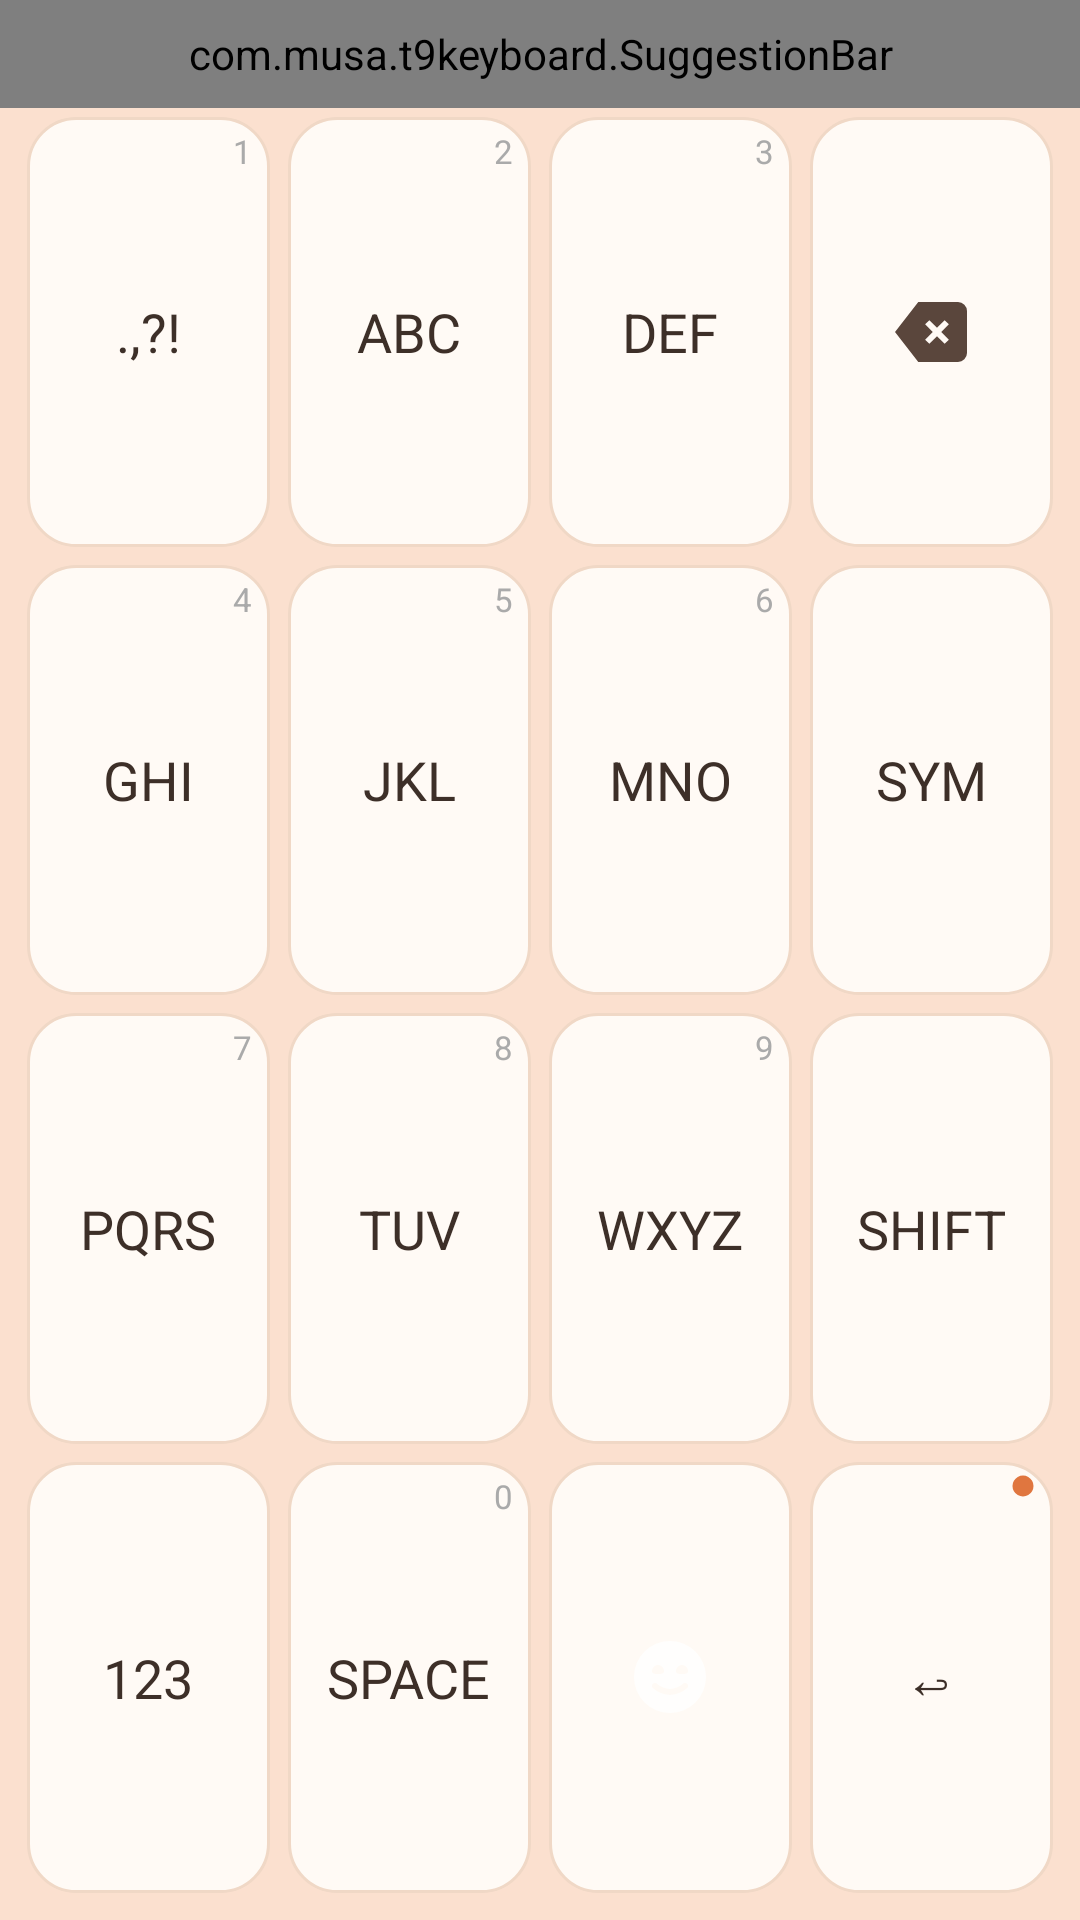

Reconstruct the res/layout file that produces this screen, plus the resources it refers to.
<!-- AndroidManifest.xml: application theme AppTheme -->
<!-- res/layout/keyboard_view.xml -->
<?xml version="1.0" encoding="utf-8"?>
<LinearLayout xmlns:android="http://schemas.android.com/apk/res/android"
    xmlns:app="http://schemas.android.com/apk/res-auto"
    android:layout_width="match_parent"
    android:layout_height="match_parent"
    android:orientation="vertical"
    android:background="@color/keyboard_background"
    android:padding="0dp">

    <com.musa.t9keyboard.SuggestionBar
        android:id="@+id/suggestionBar"
        android:layout_width="match_parent"
        android:layout_height="36dp" />

    <LinearLayout
        android:layout_width="match_parent"
        android:layout_height="0dp"
        android:layout_weight="1"
        android:orientation="vertical"
        android:paddingStart="6dp"
        android:paddingEnd="6dp"
        android:paddingBottom="6dp">

        
        <LinearLayout
            android:layout_width="match_parent"
            android:layout_height="0dp"
            android:layout_weight="1"
            android:orientation="horizontal">
            <FrameLayout android:id="@+id/key_punct" style="@style/KeyboardKeyLayout">
                <TextView android:id="@+id/label_punct" style="@style/KeyPrimaryLabel" android:text=".,?!" />
                <TextView android:id="@+id/secondary_label_punct" style="@style/KeySecondaryLabel" android:text="1" />
            </FrameLayout>
            <FrameLayout android:id="@+id/key_abc" style="@style/KeyboardKeyLayout">
                <TextView android:id="@+id/label_abc" style="@style/KeyPrimaryLabel" android:text="ABC" />
                <TextView android:id="@+id/secondary_label_abc" style="@style/KeySecondaryLabel" android:text="2" />
            </FrameLayout>
            <FrameLayout android:id="@+id/key_def" style="@style/KeyboardKeyLayout">
                <TextView android:id="@+id/label_def" style="@style/KeyPrimaryLabel" android:text="DEF" />
                <TextView android:id="@+id/secondary_label_def" style="@style/KeySecondaryLabel" android:text="3" />
            </FrameLayout>
            <FrameLayout android:id="@+id/key_del" style="@style/KeyboardKeyLayout">
                <ImageView
                    android:id="@+id/label_del_icon"
                    android:layout_width="24dp"
                    android:layout_height="24dp"
                    android:layout_gravity="center"
                    android:src="@drawable/ic_delete"
                    app:tint="@color/delete_key_color" />
            </FrameLayout>
        </LinearLayout>

        
        <LinearLayout
            android:layout_width="match_parent"
            android:layout_height="0dp"
            android:layout_weight="1"
            android:orientation="horizontal">
            <FrameLayout android:id="@+id/key_ghi" style="@style/KeyboardKeyLayout">
                <TextView android:id="@+id/label_ghi" style="@style/KeyPrimaryLabel" android:text="GHI" />
                <TextView android:id="@+id/secondary_label_ghi" style="@style/KeySecondaryLabel" android:text="4" />
            </FrameLayout>
            <FrameLayout android:id="@+id/key_jkl" style="@style/KeyboardKeyLayout">
                <TextView android:id="@+id/label_jkl" style="@style/KeyPrimaryLabel" android:text="JKL" />
                <TextView android:id="@+id/secondary_label_jkl" style="@style/KeySecondaryLabel" android:text="5" />
            </FrameLayout>
            <FrameLayout android:id="@+id/key_mno" style="@style/KeyboardKeyLayout">
                <TextView android:id="@+id/label_mno" style="@style/KeyPrimaryLabel" android:text="MNO" />
                <TextView android:id="@+id/secondary_label_mno" style="@style/KeySecondaryLabel" android:text="6" />
            </FrameLayout>
            <FrameLayout android:id="@+id/key_sym" style="@style/KeyboardKeyLayout">
                <TextView android:id="@+id/label_sym" style="@style/KeyPrimaryLabel" android:text="SYM" />
            </FrameLayout>
        </LinearLayout>

        
        <LinearLayout
            android:layout_width="match_parent"
            android:layout_height="0dp"
            android:layout_weight="1"
            android:orientation="horizontal">
            <FrameLayout android:id="@+id/key_pqrs" style="@style/KeyboardKeyLayout">
                <TextView android:id="@+id/label_pqrs" style="@style/KeyPrimaryLabel" android:text="PQRS" />
                <TextView android:id="@+id/secondary_label_pqrs" style="@style/KeySecondaryLabel" android:text="7" />
            </FrameLayout>
            <FrameLayout android:id="@+id/key_tuv" style="@style/KeyboardKeyLayout">
                <TextView android:id="@+id/label_tuv" style="@style/KeyPrimaryLabel" android:text="TUV" />
                <TextView android:id="@+id/secondary_label_tuv" style="@style/KeySecondaryLabel" android:text="8" />
            </FrameLayout>
            <FrameLayout android:id="@+id/key_wxyz" style="@style/KeyboardKeyLayout">
                <TextView android:id="@+id/label_wxyz" style="@style/KeyPrimaryLabel" android:text="WXYZ" />
                <TextView android:id="@+id/secondary_label_wxyz" style="@style/KeySecondaryLabel" android:text="9" />
            </FrameLayout>
            <FrameLayout android:id="@+id/key_shift" style="@style/KeyboardKeyLayout">
                <TextView android:id="@+id/label_shift" style="@style/KeyPrimaryLabel" android:text="SHIFT" />
            </FrameLayout>
        </LinearLayout>

        
        <LinearLayout
            android:layout_width="match_parent"
            android:layout_height="0dp"
            android:layout_weight="1"
            android:orientation="horizontal">
            <FrameLayout android:id="@+id/key_123" style="@style/KeyboardKeyLayout">
                <TextView android:id="@+id/label_123" style="@style/KeyPrimaryLabel" android:text="123" />
            </FrameLayout>
            <FrameLayout android:id="@+id/key_space" style="@style/KeyboardKeyLayout">
                <TextView android:id="@+id/label_space" style="@style/KeyPrimaryLabel" android:text="SPACE" />
                <TextView android:id="@+id/secondary_label_space" style="@style/KeySecondaryLabel" android:text="0" />
            </FrameLayout>
            <FrameLayout android:id="@+id/key_emoji" style="@style/KeyboardKeyLayout">
                <ImageView
                    android:id="@+id/label_emoji"
                    android:layout_width="24dp"
                    android:layout_height="24dp"
                    android:layout_gravity="center"
                    android:alpha="0.9"
                    android:src="@drawable/ic_emoji" />
                <TextView
                    android:id="@+id/label_emoji_text"
                    style="@style/KeyPrimaryLabel"
                    android:text="."
                    android:visibility="gone" />
            </FrameLayout>
            <FrameLayout android:id="@+id/key_enter" style="@style/KeyboardKeyLayout">
                <TextView android:id="@+id/label_enter" style="@style/KeyPrimaryLabel" android:text="↩" />
                <ImageView
                    android:id="@+id/sub_icon_enter"
                    android:layout_width="8dp"
                    android:layout_height="8dp"
                    android:layout_gravity="top|end"
                    android:layout_marginTop="4dp"
                    android:layout_marginEnd="6dp"
                    android:src="@drawable/ic_dot" />
            </FrameLayout>
        </LinearLayout>
    </LinearLayout>

</LinearLayout>
<!-- resources referenced by this layout -->
<resources>
  <color name="delete_key_color">#5A463C</color>
  <color name="keyboard_background">#FBE0CF</color>
  <!-- drawable ic_dot (drawable) -->
  <vector xmlns:android="http://schemas.android.com/apk/res/android"
      android:width="8dp"
      android:height="8dp"
      android:viewportWidth="8"
      android:viewportHeight="8">
      <path
          android:fillColor="@color/shift_active"
          android:pathData="M4,0.5 A3.5,3.5 0 1,1 3.999,0.5 Z"/>
  </vector>
  <style name="KeyPrimaryLabel">
          <item name="android:layout_width">wrap_content</item>
          <item name="android:layout_height">wrap_content</item>
          <item name="android:layout_gravity">center</item>
          <item name="android:textColor">@color/key_text_color</item>
          <item name="android:textSize">18sp</item>
          <item name="android:textAllCaps">true</item>
      </style>
  <style name="KeySecondaryLabel">
          <item name="android:layout_width">wrap_content</item>
          <item name="android:layout_height">wrap_content</item>
          <item name="android:layout_gravity">top|end</item>
          <item name="android:layout_marginTop">4dp</item>
          <item name="android:layout_marginEnd">6dp</item>
          <item name="android:textColor">#AAAAAA</item>
          <item name="android:textSize">11sp</item>
      </style>
  <style name="KeyboardKeyLayout">
          <item name="android:layout_width">0dp</item>
          <item name="android:layout_height">match_parent</item>
          <item name="android:layout_weight">1</item>
          <item name="android:layout_margin">3dp</item>
          <item name="android:background">@drawable/key_background_selector</item>
          <item name="android:clickable">true</item>
          <item name="android:focusable">true</item>
      </style>
  <style name="AppTheme" parent="Theme.Material3.DayNight.NoActionBar">
          <item name="colorPrimary">@color/shift_active</item>
          <item name="colorOnPrimary">@color/key_text_color</item>
          <item name="android:statusBarColor">@android:color/transparent</item>
          <item name="android:navigationBarColor">@android:color/transparent</item>
      </style>
  <color name="shift_active">#E0763F</color>
  <color name="key_text_color">#3D2F28</color>
  <!-- drawable key_background_selector (drawable) -->
  <?xml version="1.0" encoding="utf-8"?>
  <selector xmlns:android="http://schemas.android.com/apk/res/android">
      <item android:state_pressed="true" android:drawable="@drawable/key_background_pressed" />
      <item android:state_activated="true" android:drawable="@drawable/key_background_accent" />
      <item android:drawable="@drawable/key_background_normal" />
  </selector>
  <!-- drawable key_background_pressed (drawable) -->
  <?xml version="1.0" encoding="utf-8"?>
  <shape xmlns:android="http://schemas.android.com/apk/res/android">
      <solid android:color="@color/key_pressed" />
      <corners android:radius="@dimen/key_corner_radius" />
  </shape>
  <!-- drawable key_background_accent (drawable) -->
  <?xml version="1.0" encoding="utf-8"?>
  <shape xmlns:android="http://schemas.android.com/apk/res/android">
      <solid android:color="#E0763F" />
      <corners android:radius="@dimen/key_corner_radius" />
  </shape>
  <!-- drawable key_background_normal (drawable) -->
  <?xml version="1.0" encoding="utf-8"?>
  <shape xmlns:android="http://schemas.android.com/apk/res/android">
      <solid android:color="#FFFAF5" />
      <stroke android:width="1dp" android:color="#F0D8C6" />
      <corners android:radius="@dimen/key_corner_radius" />
  </shape>
  <color name="key_pressed">#E0763F</color>
  <dimen name="key_corner_radius">16dp</dimen>
</resources>
